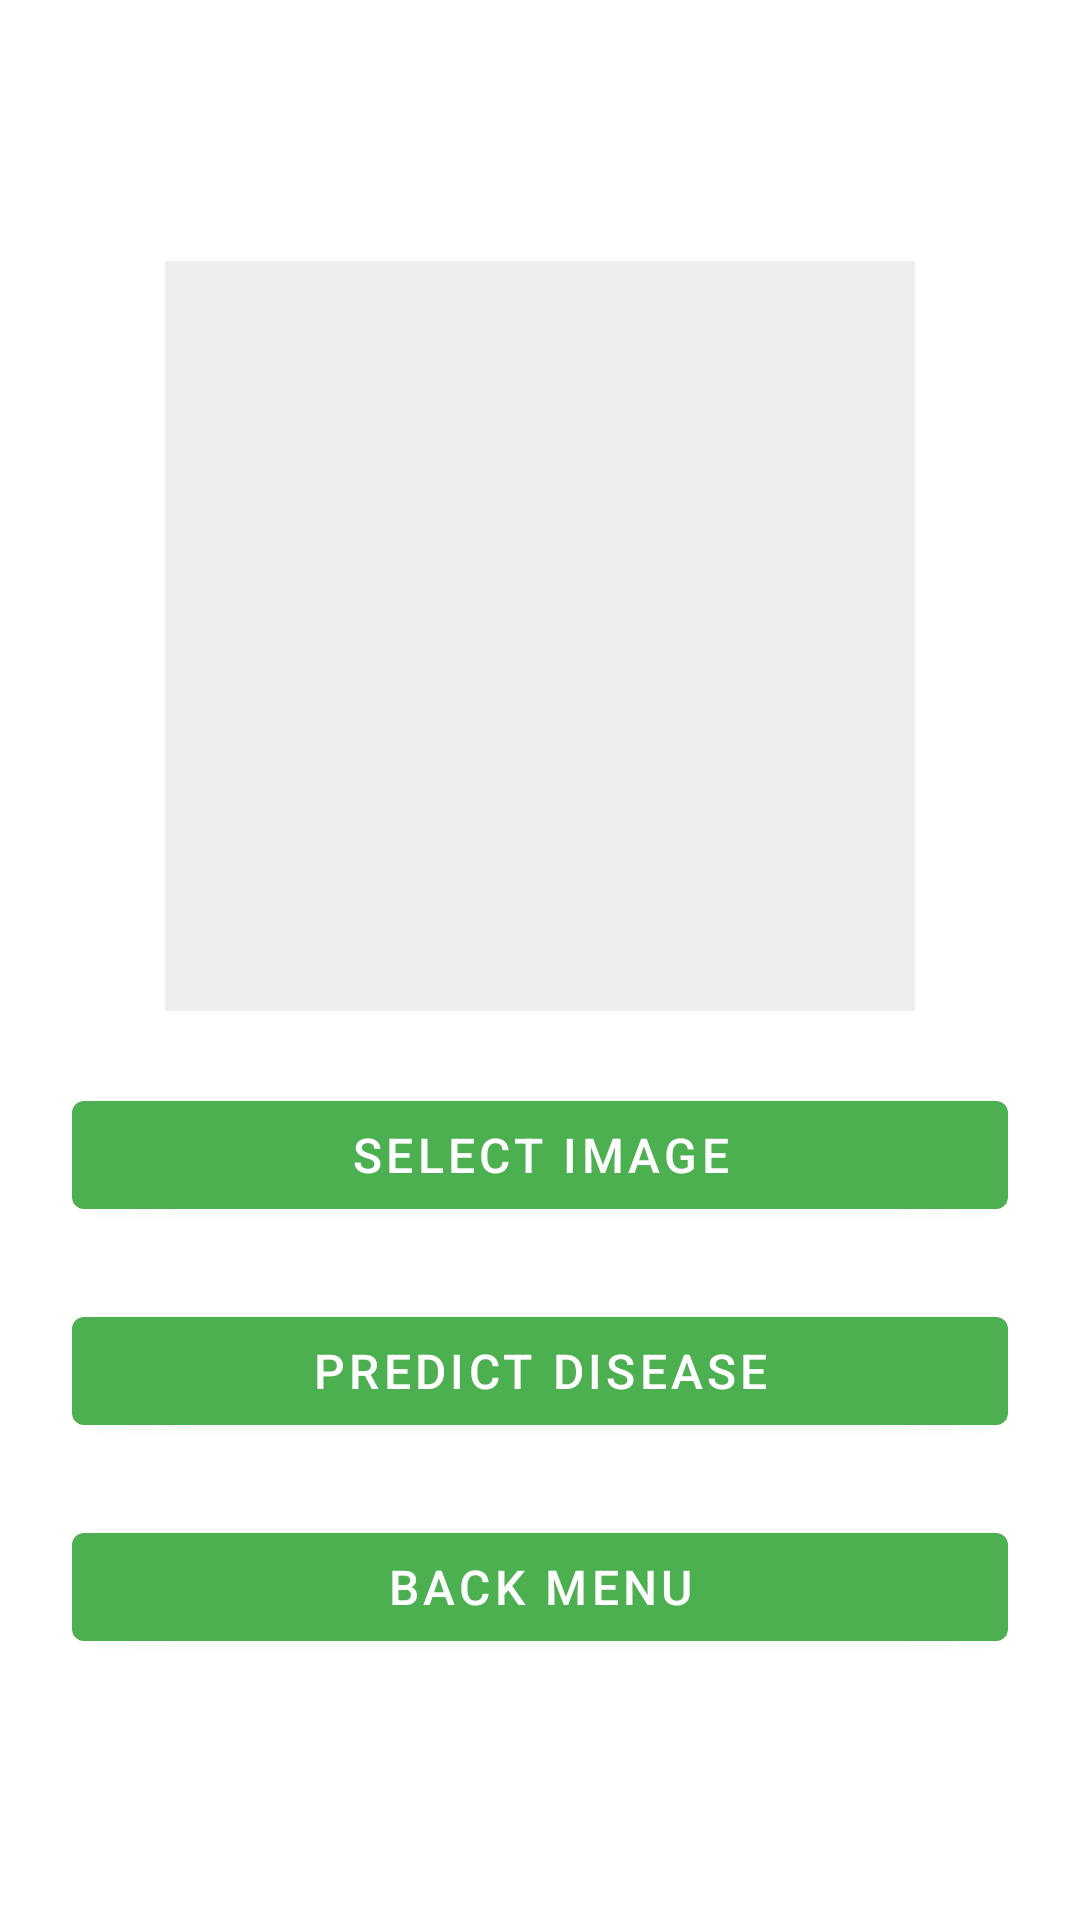

Android layout source for this screen:
<!-- AndroidManifest.xml: application theme Theme.LeafSmart -->
<!-- res/layout/activity_detect.xml -->
<?xml version="1.0" encoding="utf-8"?>
<LinearLayout xmlns:android="http://schemas.android.com/apk/res/android"
    android:layout_width="match_parent"
    android:layout_height="match_parent"
    android:orientation="vertical"
    android:gravity="center"
    android:padding="24dp">

    <ImageView
        android:id="@+id/imagePreview"
        android:layout_width="250dp"
        android:layout_height="250dp"
        android:layout_marginBottom="24dp"
        android:layout_gravity="center"
        android:scaleType="centerCrop"
        android:background="#EEEEEE"
        android:contentDescription="Selected image preview" />


    <com.google.android.material.button.MaterialButton
        android:id="@+id/btnSelectImage"
        style="@style/Widget.MaterialComponents.Button"
        android:text="Select Image"
        android:textSize="16sp"
        android:layout_width="match_parent"
        android:layout_height="wrap_content"
        android:layout_marginBottom="12dp"/>

    <com.google.android.material.button.MaterialButton
        android:id="@+id/btnPredict"
        android:textSize="16sp"
        style="@style/Widget.MaterialComponents.Button"
        android:text="Predict Disease"
        android:layout_marginTop="12dp"
        android:layout_marginBottom="12dp"
        android:layout_width="match_parent"
        android:layout_height="wrap_content"/>

    <com.google.android.material.button.MaterialButton
        android:id="@+id/btnBackTrack"
        android:textSize="16sp"
        style="@style/Widget.MaterialComponents.Button"
        android:text="Back Menu"
        android:layout_marginTop="12dp"
        android:layout_width="match_parent"
        android:layout_height="wrap_content"/>

</LinearLayout>
<!-- resources referenced by this layout -->
<resources>
  <style name="Theme.LeafSmart" parent="Theme.MaterialComponents.Light.NoActionBar">
          <item name="colorPrimary">@color/colorPrimary</item>
          <item name="colorPrimaryDark">@color/colorPrimaryDark</item>
          <item name="colorAccent">@color/colorAccent</item>
          <item name="android:statusBarColor">@color/colorPrimaryDark</item>
          <item name="android:windowBackground">@color/white</item>
      </style>
  <color name="colorPrimary">#4CAF50</color>
  <color name="colorPrimaryDark">#388E3C</color>
  <color name="colorAccent">#FF5722</color>
  <color name="white">#FFFFFFFF</color>
</resources>
